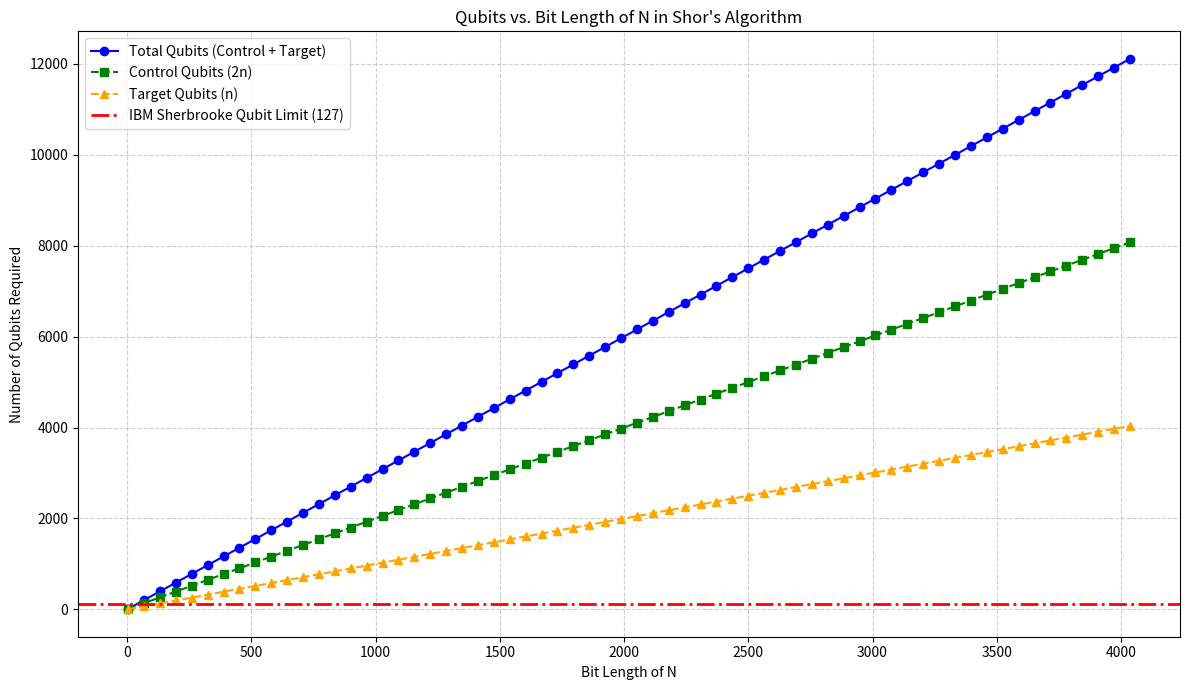

Generate this figure with matplotlib:
import matplotlib.pyplot as plt
import numpy as np

# Bit lengths to consider for N
bit_lengths = np.arange(4, 4097, 64)

# Qubit calculations
control_qubits = 2 * bit_lengths
target_qubits = bit_lengths
total_qubits = control_qubits + target_qubits

# Hardware limit example: IBM Sherbrooke
hardware_limit = 127

# Plot
plt.figure(figsize=(12, 7))

plt.plot(bit_lengths, total_qubits, label="Total Qubits (Control + Target)", color='blue', marker='o')
plt.plot(bit_lengths, control_qubits, label="Control Qubits (2n)", linestyle='--', color='green', marker='s')
plt.plot(bit_lengths, target_qubits, label="Target Qubits (n)", linestyle='--', color='orange', marker='^')

plt.axhline(hardware_limit, color='red', linestyle='-.', linewidth=2, label="IBM Sherbrooke Qubit Limit (127)")

# Labels and styling
plt.title("Qubits vs. Bit Length of N in Shor's Algorithm")
plt.xlabel("Bit Length of N")
plt.ylabel("Number of Qubits Required")
plt.legend()
plt.grid(True, linestyle='--', alpha=0.6)
plt.tight_layout()
plt.show()
